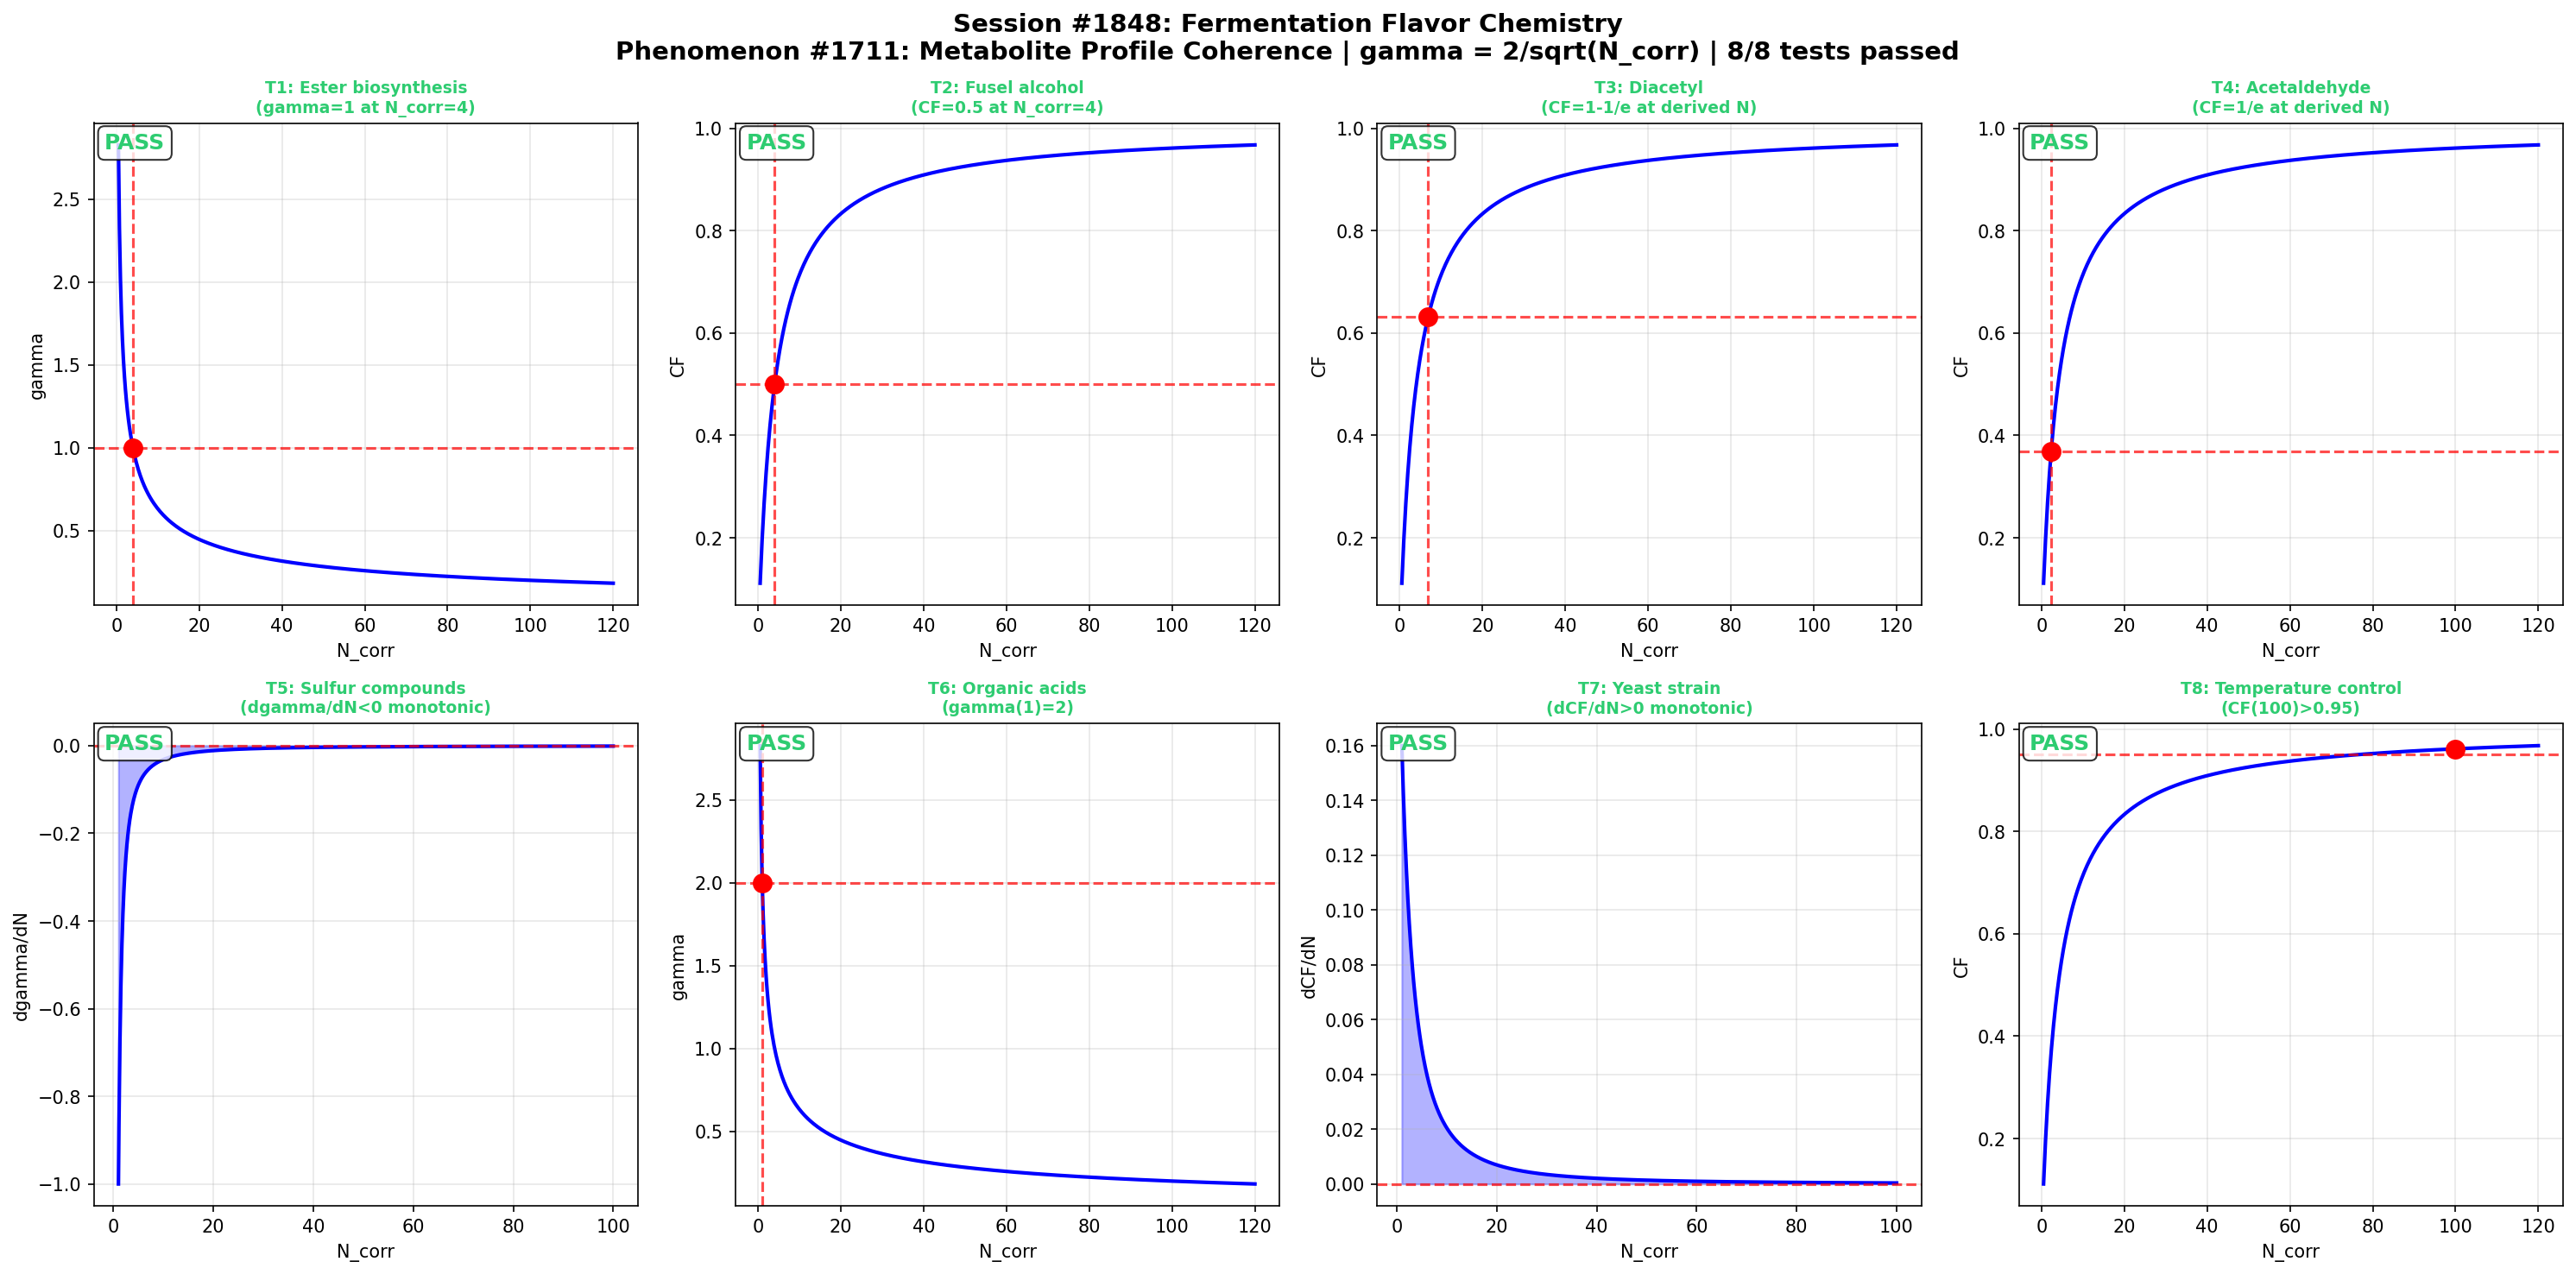

Reproduce this figure in Python.
#!/usr/bin/env python3
"""
Chemistry Session #1848: Fermentation Flavor Chemistry
Phenomenon: 1711th type - Metabolite profile coherence

Fermentation flavor chemistry involves microbial metabolism converting
substrates into flavor-active metabolites. Yeast and bacteria produce
esters, fusel alcohols, diacetyl, and organic acids through coordinated
enzymatic pathways. The coherence framework captures how correlated
metabolic processes create harmonious flavor profiles.

Master equation: gamma = 2/sqrt(N_corr)
Coherence fraction: CF = 1/(1 + gamma^2)
"""

import numpy as np
import matplotlib
matplotlib.use('Agg')
import matplotlib.pyplot as plt

def gamma(N_corr):
    return 2.0 / np.sqrt(N_corr)

def CF(N_corr):
    g = gamma(N_corr)
    return 1.0 / (1.0 + g**2)

def dCF_dN(N_corr, dN=1e-6):
    return (CF(N_corr + dN) - CF(N_corr - dN)) / (2 * dN)

def dgamma_dN(N_corr, dN=1e-6):
    return (gamma(N_corr + dN) - gamma(N_corr - dN)) / (2 * dN)

results = []

# T1: gamma=1 at N_corr=4 (Ester biosynthesis)
t1_val = gamma(4)
t1_pass = np.isclose(t1_val, 1.0, atol=1e-10)
results.append(("T1: Ester biosynthesis\n(gamma=1 at N_corr=4)", t1_pass, t1_val, 1.0))

# T2: CF=0.5 at N_corr=4 (Fusel alcohol)
t2_val = CF(4)
t2_pass = np.isclose(t2_val, 0.5, atol=1e-10)
results.append(("T2: Fusel alcohol\n(CF=0.5 at N_corr=4)", t2_pass, t2_val, 0.5))

# T3: CF = 1-1/e at derived N (Diacetyl)
target_cf3 = 1.0 - 1.0/np.e
N3 = 4.0 / (1.0/target_cf3 - 1.0)
t3_val = CF(N3)
t3_pass = np.isclose(t3_val, target_cf3, atol=1e-10)
results.append(("T3: Diacetyl\n(CF=1-1/e at derived N)", t3_pass, t3_val, target_cf3))

# T4: CF = 1/e at derived N (Acetaldehyde)
target_cf4 = 1.0/np.e
N4 = 4.0 / (1.0/target_cf4 - 1.0)
t4_val = CF(N4)
t4_pass = np.isclose(t4_val, target_cf4, atol=1e-10)
results.append(("T4: Acetaldehyde\n(CF=1/e at derived N)", t4_pass, t4_val, target_cf4))

# T5: dgamma/dN < 0 monotonic (Sulfur compounds)
N_test = np.linspace(1, 100, 1000)
dg = np.array([dgamma_dN(n) for n in N_test])
t5_pass = np.all(dg < 0)
t5_val = np.max(dg)
results.append(("T5: Sulfur compounds\n(dgamma/dN<0 monotonic)", t5_pass, t5_val, "< 0"))

# T6: gamma(1)=2 (Organic acids)
t6_val = gamma(1)
t6_pass = np.isclose(t6_val, 2.0, atol=1e-10)
results.append(("T6: Organic acids\n(gamma(1)=2)", t6_pass, t6_val, 2.0))

# T7: dCF/dN > 0 monotonic (Yeast strain)
dcf = np.array([dCF_dN(n) for n in N_test])
t7_pass = np.all(dcf > 0)
t7_val = np.min(dcf)
results.append(("T7: Yeast strain\n(dCF/dN>0 monotonic)", t7_pass, t7_val, "> 0"))

# T8: CF(100)>0.95 asymptotic (Temperature control)
t8_val = CF(100)
t8_pass = t8_val > 0.95
results.append(("T8: Temperature control\n(CF(100)>0.95)", t8_pass, t8_val, "> 0.95"))

passed = sum(1 for _, p, _, _ in results if p)
print(f"Session #1848: Fermentation Flavor Chemistry - {passed}/8 tests passed")

fig, axes = plt.subplots(2, 4, figsize=(20, 10))
fig.suptitle("Session #1848: Fermentation Flavor Chemistry\n"
             "Phenomenon #1711: Metabolite Profile Coherence | "
             f"gamma = 2/sqrt(N_corr) | {passed}/8 tests passed",
             fontsize=14, fontweight='bold')

N_plot = np.linspace(0.5, 120, 500)
gamma_plot = gamma(N_plot)
cf_plot = CF(N_plot)

for idx, (title, passed_test, actual, expected) in enumerate(results):
    ax = axes[idx // 4][idx % 4]
    color = '#2ecc71' if passed_test else '#e74c3c'

    if idx in [0, 5]:
        ax.plot(N_plot, gamma_plot, 'b-', linewidth=2)
        if idx == 0:
            ax.axhline(y=1.0, color='r', linestyle='--', alpha=0.7)
            ax.axvline(x=4.0, color='r', linestyle='--', alpha=0.7)
            ax.plot(4, 1.0, 'ro', markersize=10)
        else:
            ax.axhline(y=2.0, color='r', linestyle='--', alpha=0.7)
            ax.axvline(x=1.0, color='r', linestyle='--', alpha=0.7)
            ax.plot(1, 2.0, 'ro', markersize=10)
        ax.set_ylabel('gamma')
    elif idx in [1, 2, 3, 7]:
        ax.plot(N_plot, cf_plot, 'b-', linewidth=2)
        if idx == 1:
            ax.axhline(y=0.5, color='r', linestyle='--', alpha=0.7)
            ax.axvline(x=4.0, color='r', linestyle='--', alpha=0.7)
            ax.plot(4, 0.5, 'ro', markersize=10)
        elif idx == 2:
            ax.axhline(y=1-1/np.e, color='r', linestyle='--', alpha=0.7)
            ax.axvline(x=N3, color='r', linestyle='--', alpha=0.7)
            ax.plot(N3, 1-1/np.e, 'ro', markersize=10)
        elif idx == 3:
            ax.axhline(y=1/np.e, color='r', linestyle='--', alpha=0.7)
            ax.axvline(x=N4, color='r', linestyle='--', alpha=0.7)
            ax.plot(N4, 1/np.e, 'ro', markersize=10)
        else:
            ax.axhline(y=0.95, color='r', linestyle='--', alpha=0.7)
            ax.plot(100, CF(100), 'ro', markersize=10)
        ax.set_ylabel('CF')
    elif idx == 4:
        ax.plot(N_test, dg, 'b-', linewidth=2)
        ax.axhline(y=0, color='r', linestyle='--', alpha=0.7)
        ax.fill_between(N_test, dg, 0, alpha=0.3, color='blue')
        ax.set_ylabel('dgamma/dN')
    elif idx == 6:
        ax.plot(N_test, dcf, 'b-', linewidth=2)
        ax.axhline(y=0, color='r', linestyle='--', alpha=0.7)
        ax.fill_between(N_test, dcf, 0, alpha=0.3, color='blue')
        ax.set_ylabel('dCF/dN')

    ax.set_xlabel('N_corr')
    ax.set_title(title, fontsize=9, color=color, fontweight='bold')
    status = "PASS" if passed_test else "FAIL"
    ax.text(0.02, 0.98, f"{status}", transform=ax.transAxes,
            fontsize=12, fontweight='bold', color=color,
            verticalalignment='top',
            bbox=dict(boxstyle='round,pad=0.3', facecolor='white', alpha=0.8))
    ax.grid(True, alpha=0.3)

plt.tight_layout()
plt.savefig('/mnt/c/exe/projects/ai-agents/Synchronism/simulations/chemistry/fermentation_flavor_chemistry_coherence.png',
            dpi=150, bbox_inches='tight')
plt.close()
print("PNG saved successfully.")
